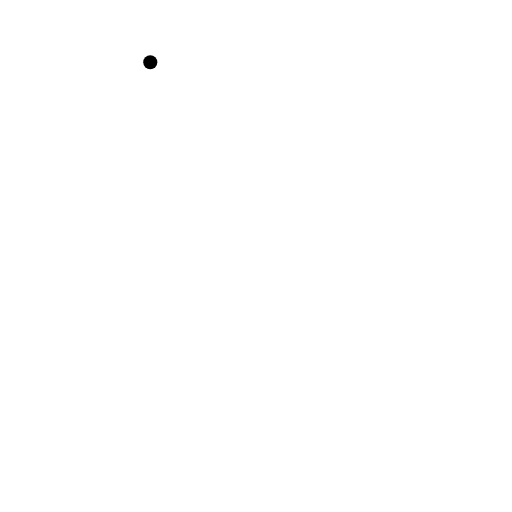
t = 0.00 s
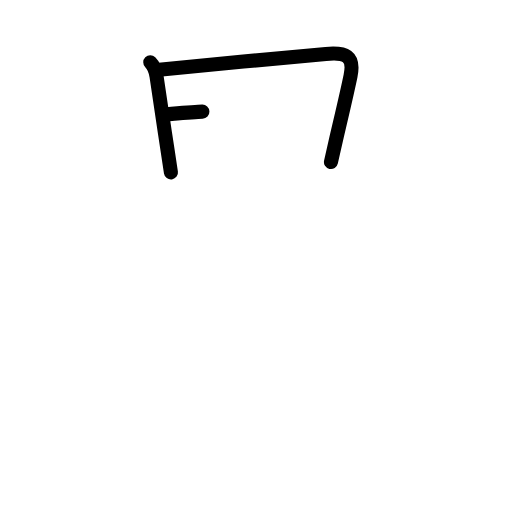
t = 2.20 s
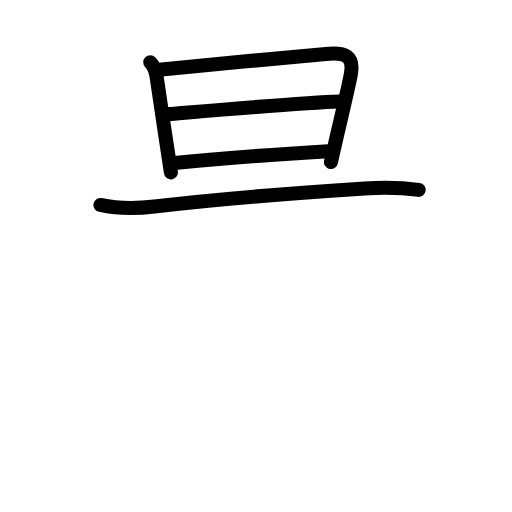
t = 4.40 s
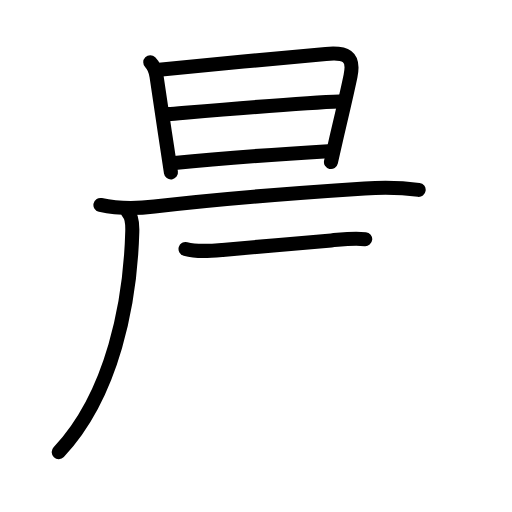
t = 6.60 s
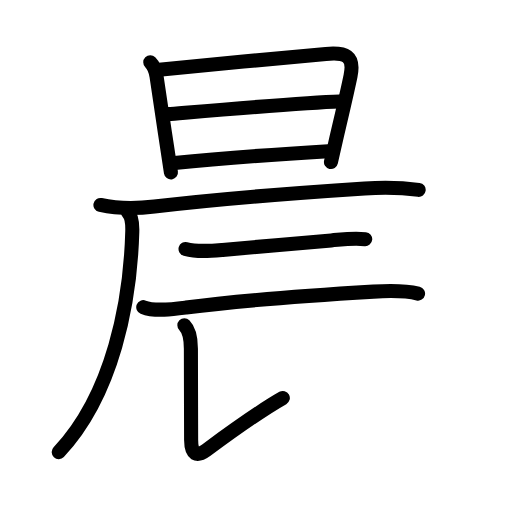
t = 8.80 s
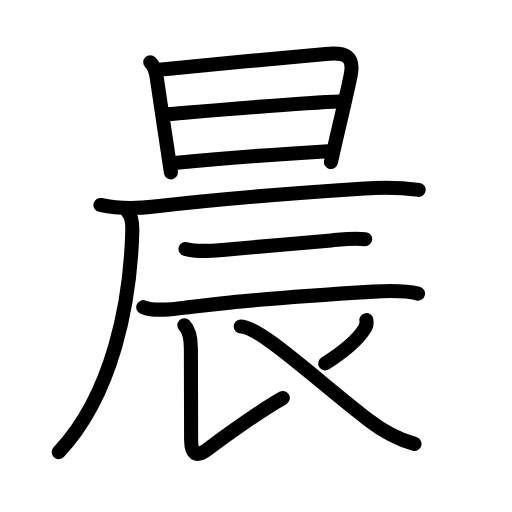
t = 11.00 s

The animated SVG that drew these frames (rendered in a browser with its animation timeline set to each time). Animation: 38 SMIL elements (animate=38); one cycle of 11.00 s.

<?xml version="1.0" encoding="UTF-8"?>
<!--
AniKanjiVG is licensed by CC-BY-SA Paul C. Sommerhoff (https://bitbucket.org/sommerhoff/anikanjivg).
AniKanjiVG uses KanjiVG which is licensed by CC-BY-SA Ulrich Apel (http://kanjivg.tagaini.net).
See also http://creativecommons.org/licenses/by-sa/3.0/
-->
<svg xmlns:kvg='http://kanjivg.tagaini.net' xmlns='http://www.w3.org/2000/svg' width='109' height='109' viewBox='0 0 109 109' style='fill:none;stroke:#000000;stroke-width:3;stroke-linecap:round;stroke-linejoin:round;' id="kvg:kanji_06668"><g id="kvg:06668" kvg:element="晨"><g id="kvg:06668-g1" kvg:element="日" kvg:position="top" kvg:radical="general"><path id="kvg:06668-s1" kvg:type="㇑" d="M31.99,13.24c0.89,0.89,1.14,1.64,1.34,3.05c0.8,5.46,1.56,10.53,2.35,15.72c0.23,1.55,0.47,3.11,0.71,4.7"><animate attributeName="d" begin="0.0s" dur="0.3333333333333333s" from="M31.99,13.24C31.99,13.24,31.99,13.24,31.99,13.24" to="M31.99,13.24c0.89,0.89,1.14,1.64,1.34,3.05" />
<animate attributeName="d" begin="0.3333333333333333s" dur="0.3333333333333333s" from="M31.99,13.24c0.89,0.89,1.14,1.64,1.34,3.05c0,0,0,0,0,0,0" to="M31.99,13.24c0.89,0.89,1.14,1.64,1.34,3.05c0.8,5.46,1.56,10.53,2.35,15.72" />
<animate attributeName="d" begin="0.6666666666666666s" dur="0.3333333333333333s" from="M31.99,13.24c0.89,0.89,1.14,1.64,1.34,3.05c0.8,5.46,1.56,10.53,2.35,15.72c0,0,0,0,0,0,0" to="M31.99,13.24c0.89,0.89,1.14,1.64,1.34,3.05c0.8,5.46,1.56,10.53,2.35,15.72c0.23,1.55,0.47,3.11,0.71,4.7" />
</path>
<path id="kvg:06668-s2" kvg:type="㇕a" d="M33.88,14.83c9.79-0.99,25.54-2.45,35.5-3.34c4.14-0.37,6.14,0.29,5.25,4.66c-0.69,3.39-2,8.88-3.08,13.54c-0.41,1.78-0.79,3.43-1.09,4.81"><animate attributeName="d" begin="1.0s" dur="0.25s" from="M33.88,14.83C33.88,14.83,33.88,14.83,33.88,14.83" to="M33.88,14.83c9.79-0.99,25.54-2.45,35.5-3.34" />
<animate attributeName="d" begin="1.25s" dur="0.25s" from="M33.88,14.83c9.79-0.99,25.54-2.45,35.5-3.34c0,0,0,0,0,0,0" to="M33.88,14.83c9.79-0.99,25.54-2.45,35.5-3.34c4.14-0.37,6.14,0.29,5.25,4.66" />
<animate attributeName="d" begin="1.5s" dur="0.25s" from="M33.88,14.83c9.79-0.99,25.54-2.45,35.5-3.34c4.14-0.37,6.14,0.29,5.25,4.66c0,0,0,0,0,0,0" to="M33.88,14.83c9.79-0.99,25.54-2.45,35.5-3.34c4.14-0.37,6.14,0.29,5.25,4.66c-0.69,3.39-2,8.88-3.08,13.54" />
<animate attributeName="d" begin="1.75s" dur="0.25s" from="M33.88,14.83c9.79-0.99,25.54-2.45,35.5-3.34c4.14-0.37,6.14,0.29,5.25,4.66c-0.69,3.39-2,8.88-3.08,13.54c0,0,0,0,0,0,0" to="M33.88,14.83c9.79-0.99,25.54-2.45,35.5-3.34c4.14-0.37,6.14,0.29,5.25,4.66c-0.69,3.39-2,8.88-3.08,13.54c-0.41,1.78-0.79,3.43-1.09,4.81" />
<animate attributeName="d" begin="0s" dur="1.0s" from="M-100,-100" to="M-100,-100" />
</path>
<path id="kvg:06668-s3" kvg:type="㇐a" d="M35.79,24.3c5.33-0.43,28.46-2.43,36.48-2.69"><animate attributeName="d" begin="2.0s" dur="1.0s" from="M35.79,24.3C35.79,24.3,35.79,24.3,35.79,24.3" to="M35.79,24.3c5.33-0.43,28.46-2.43,36.48-2.69" />
<animate attributeName="d" begin="0s" dur="2.0s" from="M-100,-100" to="M-100,-100" />
</path>
<path id="kvg:06668-s4" kvg:type="㇐a" d="M37.14,34.69c9.51-0.96,22.54-1.88,32.75-2.49"><animate attributeName="d" begin="3.0s" dur="1.0s" from="M37.14,34.69C37.14,34.69,37.14,34.69,37.14,34.69" to="M37.14,34.69c9.51-0.96,22.54-1.88,32.75-2.49" />
<animate attributeName="d" begin="0s" dur="3.0s" from="M-100,-100" to="M-100,-100" />
</path>
</g>
<g id="kvg:06668-g2" kvg:element="辰" kvg:position="bottom"><g id="kvg:06668-g3" kvg:element="厂"><path id="kvg:06668-s5" kvg:type="㇐" d="M21.38,43.63c3.8,0.85,7.67,0.81,11.5,0.35c14.38-1.73,33.13-3.1,44.76-3.86c4-0.26,7.55-0.23,11.49,0.3"><animate attributeName="d" begin="4.0s" dur="0.3333333333333333s" from="M21.38,43.63C21.38,43.63,21.38,43.63,21.38,43.63" to="M21.38,43.63c3.8,0.85,7.67,0.81,11.5,0.35" />
<animate attributeName="d" begin="4.333333333333333s" dur="0.3333333333333333s" from="M21.38,43.63c3.8,0.85,7.67,0.81,11.5,0.35c0,0,0,0,0,0,0" to="M21.38,43.63c3.8,0.85,7.67,0.81,11.5,0.35c14.38-1.73,33.13-3.1,44.76-3.86" />
<animate attributeName="d" begin="4.666666666666667s" dur="0.3333333333333333s" from="M21.38,43.63c3.8,0.85,7.67,0.81,11.5,0.35c14.38-1.73,33.13-3.1,44.76-3.86c0,0,0,0,0,0,0" to="M21.38,43.63c3.8,0.85,7.67,0.81,11.5,0.35c14.38-1.73,33.13-3.1,44.76-3.86c4-0.26,7.55-0.23,11.49,0.3" />
<animate attributeName="d" begin="0s" dur="4.0s" from="M-100,-100" to="M-100,-100" />
</path>
<path id="kvg:06668-s6" kvg:type="㇒" d="M27.25,45.25c0.81,0.81,0.97,2.09,0.91,4.09c-0.41,14.79-4.04,34.54-15.66,46.91"><animate attributeName="d" begin="5.0s" dur="0.5s" from="M27.25,45.25C27.25,45.25,27.25,45.25,27.25,45.25" to="M27.25,45.25c0.81,0.81,0.97,2.09,0.91,4.09" />
<animate attributeName="d" begin="5.5s" dur="0.5s" from="M27.25,45.25c0.81,0.81,0.97,2.09,0.91,4.09c0,0,0,0,0,0,0" to="M27.25,45.25c0.81,0.81,0.97,2.09,0.91,4.09c-0.41,14.79-4.04,34.54-15.66,46.91" />
<animate attributeName="d" begin="0s" dur="5.0s" from="M-100,-100" to="M-100,-100" />
</path>
</g>
<path id="kvg:06668-s7" kvg:type="㇐" d="M39.5,53c2.51,0.7,5.33,0.43,7.87,0.2c6.57-0.61,16.7-1.44,23.15-2.02c2.47-0.22,4.48-0.55,7.23-0.27"><animate attributeName="d" begin="6.0s" dur="0.3333333333333333s" from="M39.5,53C39.5,53,39.5,53,39.5,53" to="M39.5,53c2.51,0.7,5.33,0.43,7.87,0.2" />
<animate attributeName="d" begin="6.333333333333333s" dur="0.3333333333333333s" from="M39.5,53c2.51,0.7,5.33,0.43,7.87,0.2c0,0,0,0,0,0,0" to="M39.5,53c2.51,0.7,5.33,0.43,7.87,0.2c6.57-0.61,16.7-1.44,23.15-2.02" />
<animate attributeName="d" begin="6.666666666666667s" dur="0.3333333333333333s" from="M39.5,53c2.51,0.7,5.33,0.43,7.87,0.2c6.57-0.61,16.7-1.44,23.15-2.02c0,0,0,0,0,0,0" to="M39.5,53c2.51,0.7,5.33,0.43,7.87,0.2c6.57-0.61,16.7-1.44,23.15-2.02c2.47-0.22,4.48-0.55,7.23-0.27" />
<animate attributeName="d" begin="0s" dur="6.0s" from="M-100,-100" to="M-100,-100" />
</path>
<path id="kvg:06668-s8" kvg:type="㇐" d="M30.5,65.39c2.48,1.01,6.55,0.43,9.11,0.08c10.74-1.43,30.55-2.83,39.88-3.39c2.95-0.18,6.63-0.28,9.51,0.42"><animate attributeName="d" begin="7.0s" dur="0.3333333333333333s" from="M30.5,65.39C30.5,65.39,30.5,65.39,30.5,65.39" to="M30.5,65.39c2.48,1.01,6.55,0.43,9.11,0.08" />
<animate attributeName="d" begin="7.333333333333333s" dur="0.3333333333333333s" from="M30.5,65.39c2.48,1.01,6.55,0.43,9.11,0.08c0,0,0,0,0,0,0" to="M30.5,65.39c2.48,1.01,6.55,0.43,9.11,0.08c10.74-1.43,30.55-2.83,39.88-3.39" />
<animate attributeName="d" begin="7.666666666666667s" dur="0.3333333333333333s" from="M30.5,65.39c2.48,1.01,6.55,0.43,9.11,0.08c10.74-1.43,30.55-2.83,39.88-3.39c0,0,0,0,0,0,0" to="M30.5,65.39c2.48,1.01,6.55,0.43,9.11,0.08c10.74-1.43,30.55-2.83,39.88-3.39c2.95-0.18,6.63-0.28,9.51,0.42" />
<animate attributeName="d" begin="0s" dur="7.0s" from="M-100,-100" to="M-100,-100" />
</path>
<path id="kvg:06668-s9" kvg:type="㇙" d="M39.25,69.24c1.19,1.19,1.39,3.01,1.39,5c0,4.14,0.05,17.44,0.05,19.44c0,3.07,1.17,3.66,3.24,2.14c4.82-3.56,11.82-8.56,16.28-11.09"><animate attributeName="d" begin="8.0s" dur="0.25s" from="M39.25,69.24C39.25,69.24,39.25,69.24,39.25,69.24" to="M39.25,69.24c1.19,1.19,1.39,3.01,1.39,5" />
<animate attributeName="d" begin="8.25s" dur="0.25s" from="M39.25,69.24c1.19,1.19,1.39,3.01,1.39,5c0,0,0,0,0,0,0" to="M39.25,69.24c1.19,1.19,1.39,3.01,1.39,5c0,4.14,0.05,17.44,0.05,19.44" />
<animate attributeName="d" begin="8.5s" dur="0.25s" from="M39.25,69.24c1.19,1.19,1.39,3.01,1.39,5c0,4.14,0.05,17.44,0.05,19.44c0,0,0,0,0,0,0" to="M39.25,69.24c1.19,1.19,1.39,3.01,1.39,5c0,4.14,0.05,17.44,0.05,19.44c0,3.07,1.17,3.66,3.24,2.14" />
<animate attributeName="d" begin="8.75s" dur="0.25s" from="M39.25,69.24c1.19,1.19,1.39,3.01,1.39,5c0,4.14,0.05,17.44,0.05,19.44c0,3.07,1.17,3.66,3.24,2.14c0,0,0,0,0,0,0" to="M39.25,69.24c1.19,1.19,1.39,3.01,1.39,5c0,4.14,0.05,17.44,0.05,19.44c0,3.07,1.17,3.66,3.24,2.14c4.82-3.56,11.82-8.56,16.28-11.09" />
<animate attributeName="d" begin="0s" dur="8.0s" from="M-100,-100" to="M-100,-100" />
</path>
<path id="kvg:06668-s10" kvg:type="㇒" d="M78,68.14c0.13,0.75-0.03,1.42-0.48,2c-1.18,1.83-4.13,4.58-8.28,7.23"><animate attributeName="d" begin="9.0s" dur="0.5s" from="M78,68.14C78,68.14,78,68.14,78,68.14" to="M78,68.14c0.13,0.75-0.03,1.42-0.48,2" />
<animate attributeName="d" begin="9.5s" dur="0.5s" from="M78,68.14c0.13,0.75-0.03,1.42-0.48,2c0,0,0,0,0,0,0" to="M78,68.14c0.13,0.75-0.03,1.42-0.48,2c-1.18,1.83-4.13,4.58-8.28,7.23" />
<animate attributeName="d" begin="0s" dur="9.0s" from="M-100,-100" to="M-100,-100" />
</path>
<path id="kvg:06668-s11" kvg:type="㇏" d="M51.25,69.5c4.09,0,16.12,11.38,27.08,19.82c2.94,2.27,6.33,4.18,9.92,5.18"><animate attributeName="d" begin="10.0s" dur="0.5s" from="M51.25,69.5C51.25,69.5,51.25,69.5,51.25,69.5" to="M51.25,69.5c4.09,0,16.12,11.38,27.08,19.82" />
<animate attributeName="d" begin="10.5s" dur="0.5s" from="M51.25,69.5c4.09,0,16.12,11.38,27.08,19.82c0,0,0,0,0,0,0" to="M51.25,69.5c4.09,0,16.12,11.38,27.08,19.82c2.94,2.27,6.33,4.18,9.92,5.18" />
<animate attributeName="d" begin="0s" dur="10.0s" from="M-100,-100" to="M-100,-100" />
</path>
</g>
</g>
</svg>
